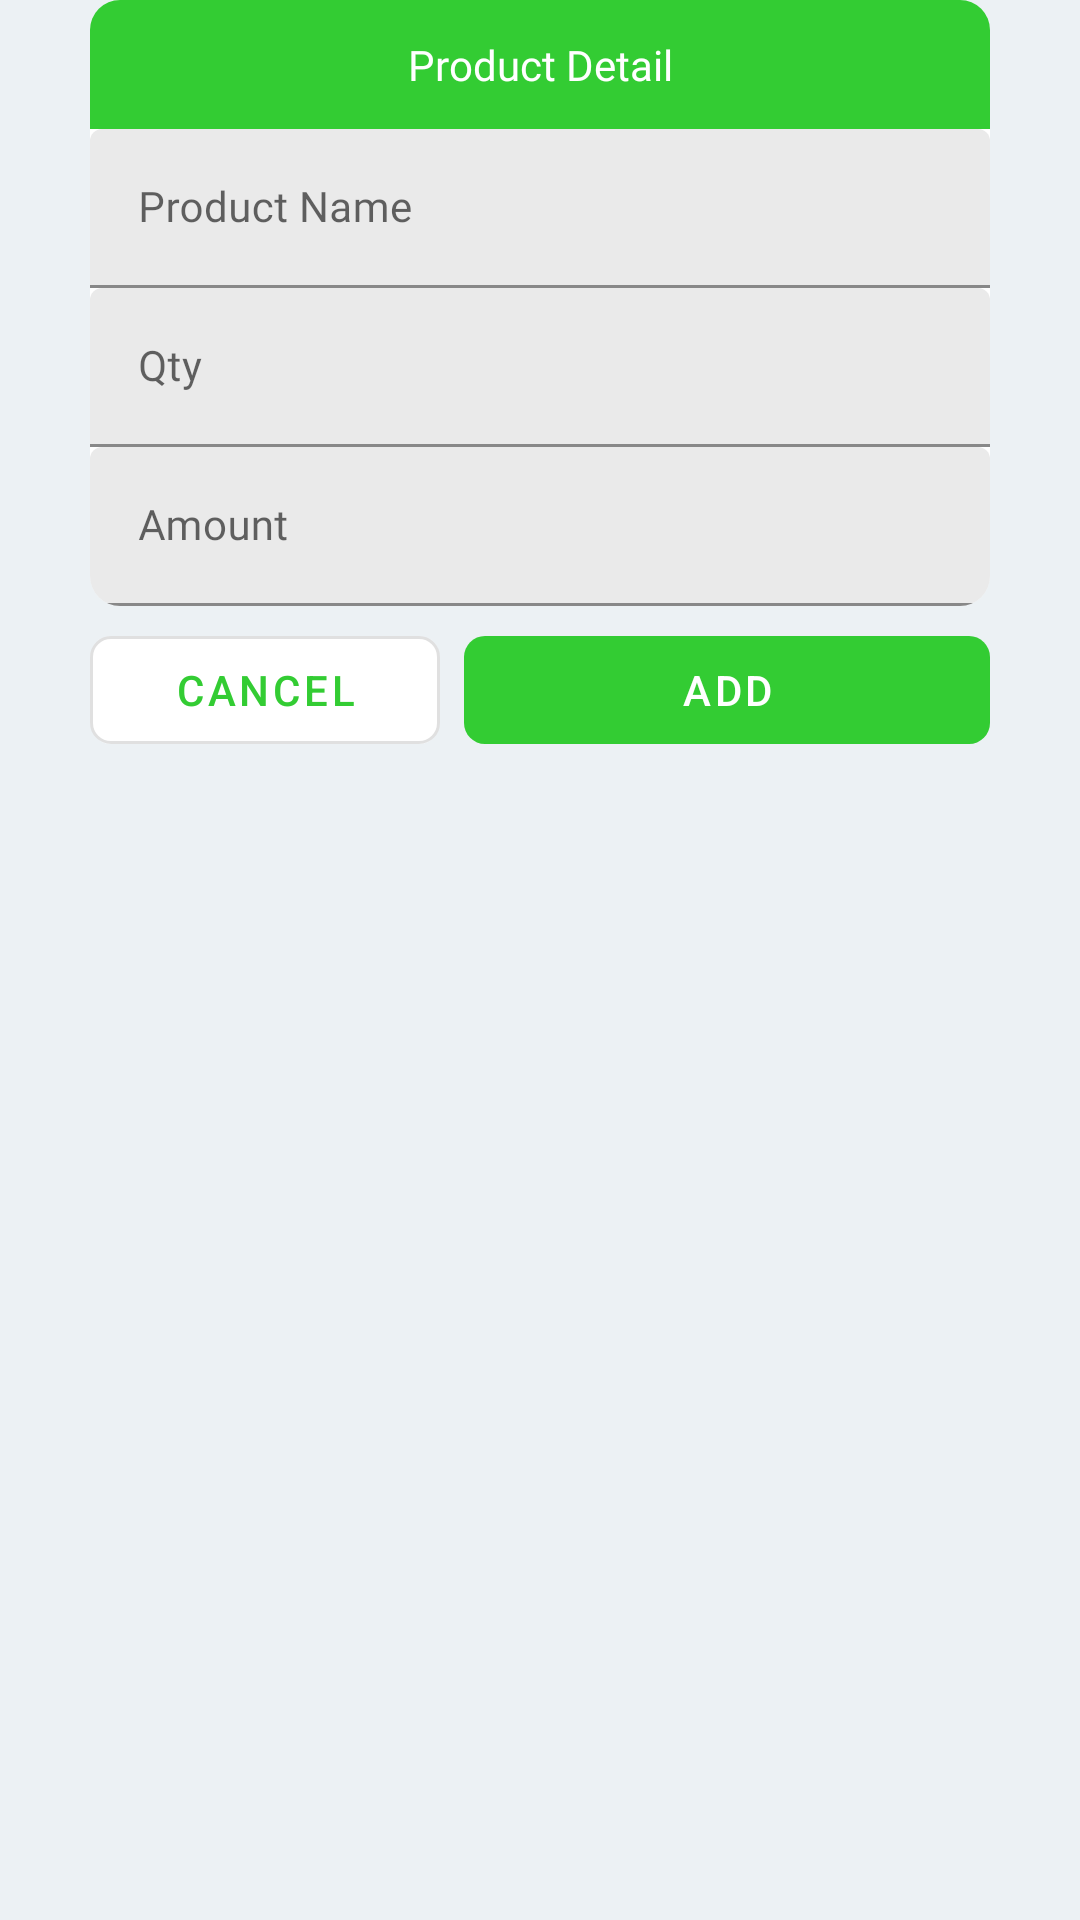

Write the Android layout XML for this screen, with the resource values it uses.
<!-- AndroidManifest.xml: application theme Theme.FazTrexCustomer -->
<!-- res/layout/dialog_product_detail.xml -->
<?xml version="1.0" encoding="utf-8"?>
<layout xmlns:android="http://schemas.android.com/apk/res/android"
    xmlns:app="http://schemas.android.com/apk/res-auto">

    <data>

    </data>

    <RelativeLayout
        android:layout_width="match_parent"
        android:layout_height="wrap_content">

        <RelativeLayout
            android:id="@+id/rlMainDialogDimension"
            android:layout_width="match_parent"
            android:layout_height="wrap_content">

            <com.google.android.material.card.MaterialCardView
                android:layout_width="@dimen/size_300dp"
                android:layout_height="wrap_content"
                android:layout_centerInParent="true"
                app:cardBackgroundColor="@color/colorWhite"
                app:cardCornerRadius="@dimen/size_10dp"
                app:cardElevation="0dp">

                <LinearLayout
                    android:layout_width="match_parent"
                    android:layout_height="wrap_content"
                    android:orientation="vertical">

                    <com.google.android.material.textview.MaterialTextView
                        android:id="@+id/tvProductDetail"
                        style="@style/TextStyleBold"
                        android:layout_width="match_parent"
                        android:layout_height="wrap_content"
                        android:background="@color/colorPrimary"
                        android:gravity="center"
                        android:padding="@dimen/size_12dp"
                        android:text="@string/ProductDetail"
                        android:textColor="@color/colorWhite" />

                    <com.google.android.material.textfield.TextInputLayout
                        android:id="@+id/tnlProductName"
                        android:layout_width="match_parent"
                        android:layout_height="wrap_content">

                        <com.google.android.material.textfield.TextInputEditText
                            android:id="@+id/edtProductName"
                            style="@style/CustomEditextStyle"
                            android:layout_width="match_parent"
                            android:layout_height="wrap_content"
                            android:hint="@string/lblProductName"
                            android:inputType="textPersonName"
                            android:maxLength="60" />
                    </com.google.android.material.textfield.TextInputLayout>

                    <com.google.android.material.textfield.TextInputLayout
                        android:id="@+id/tnlQty"
                        android:layout_width="match_parent"
                        android:layout_height="wrap_content">

                        <com.google.android.material.textfield.TextInputEditText
                            android:id="@+id/edtQty"
                            style="@style/CustomEditextStyle"
                            android:layout_width="match_parent"
                            android:layout_height="wrap_content"
                            android:hint="@string/lblQty"
                            android:inputType="numberSigned"
                            android:maxLength="5" />
                    </com.google.android.material.textfield.TextInputLayout>

                    <com.google.android.material.textfield.TextInputLayout
                        android:id="@+id/tnlAmount"
                        android:layout_width="match_parent"
                        android:layout_height="wrap_content">

                        <com.google.android.material.textfield.TextInputEditText
                            android:id="@+id/edtAmount"
                            style="@style/CustomEditextStyle"
                            android:layout_width="match_parent"
                            android:layout_height="wrap_content"
                            android:hint="@string/lblAmount"
                            android:inputType="numberDecimal"
                            android:maxLength="6" />
                    </com.google.android.material.textfield.TextInputLayout>


                </LinearLayout>

            </com.google.android.material.card.MaterialCardView>
        </RelativeLayout>

        <LinearLayout
            android:layout_width="@dimen/size_300dp"
            android:layout_height="wrap_content"
            android:layout_below="@id/rlMainDialogDimension"
            android:layout_centerHorizontal="true"
            android:layout_marginTop="@dimen/size_4dp"
            android:orientation="horizontal">

            <com.google.android.material.button.MaterialButton
                android:id="@+id/btnCancel"
                style="@style/Widget.MaterialComponents.Button.OutlinedButton"
                android:layout_width="0dp"
                android:layout_height="wrap_content"
                android:layout_marginEnd="@dimen/size_4dp"
                android:layout_weight="4"
                android:text="cancel"
                app:backgroundTint="@color/colorWhite"
                app:cornerRadius="@dimen/size_7dp" />

            <com.google.android.material.button.MaterialButton
                android:id="@+id/btnAddDialog"
                style="@style/Widget.MaterialComponents.Button.UnelevatedButton"
                android:layout_width="0dp"
                android:layout_height="wrap_content"
                android:layout_marginStart="@dimen/size_4dp"
                android:layout_weight="6"
                android:text="Add"
                app:cornerRadius="@dimen/size_7dp" />

        </LinearLayout>
    </RelativeLayout>
</layout>
<!-- resources referenced by this layout -->
<resources>
  <color name="colorPrimary">#33cc33</color>
  <color name="colorWhite">#FFF</color>
  <dimen name="size_10dp">10dp</dimen>
  <dimen name="size_12dp">12dp</dimen>
  <dimen name="size_300dp">300dp</dimen>
  <dimen name="size_4dp">4dp</dimen>
  <dimen name="size_7dp">7dp</dimen>
  <string name="ProductDetail">Product Detail</string>
  <string name="lblAmount">Amount</string>
  <string name="lblProductName">Product Name</string>
  <string name="lblQty">Qty</string>
  <style name="CustomEditextStyle">
          <item name="android:layout_height">wrap_content</item>
          <item name="android:layout_width">match_parent</item>
          <item name="backgroundTint">@color/colorDivider</item>
          <item name="android:imeOptions">actionNext</item>
          <item name="android:maxLength">40</item>
          <item name="fontFamily">@font/quicksand</item>
          <item name="android:singleLine">true</item>
          <item name="colorControlNormal">@color/colorBlack</item>
          <item name="colorControlActivated">@color/colorPrimary</item>
          <item name="colorControlHighlight">@color/colorWhite</item>
          <item name="android:textColor">@color/colorTextPrimary</item>
          <item name="android:textColorHint">@color/colorTextHint</item>
          <item name="android:textSize">@dimen/text_14sp</item>
  
      </style>
  <style name="TextStyleBold">
          <item name="android:fontFamily">@font/quicksand_bold</item>
      </style>
  <style name="Theme.FazTrexCustomer" parent="Theme.MaterialComponents.DayNight.NoActionBar">
  
          <item name="colorPrimary">@color/colorPrimary</item>
          <item name="colorPrimaryDark">@color/colorPrimaryDark</item>
          <item name="drawerArrowStyle">@style/DrawerArrowStyle</item>
          <item name="colorAccent">@color/colorAccent</item>
          <item name="android:windowBackground">@color/colorAppBackGround</item>
          <item name="android:windowDrawsSystemBarBackgrounds">true</item>
          <item name="actionMenuTextColor">@color/colorBlack</item>
  
      </style>
  <color name="colorDivider">#EAEAEA</color>
  <color name="colorBlack">#000</color>
  <color name="colorTextPrimary">#000000</color>
  <color name="colorTextHint">#686464</color>
  <dimen name="text_14sp">14sp</dimen>
  <color name="colorPrimaryDark">#009a00</color>
  <style name="DrawerArrowStyle" parent="@style/Widget.AppCompat.DrawerArrowToggle">
  
          <item name="spinBars">true</item>
          <item name="color">@android:color/white</item>
  
      </style>
  <color name="colorAccent">#d82f29</color>
  <color name="colorAppBackGround">#ECF1F4</color>
</resources>
